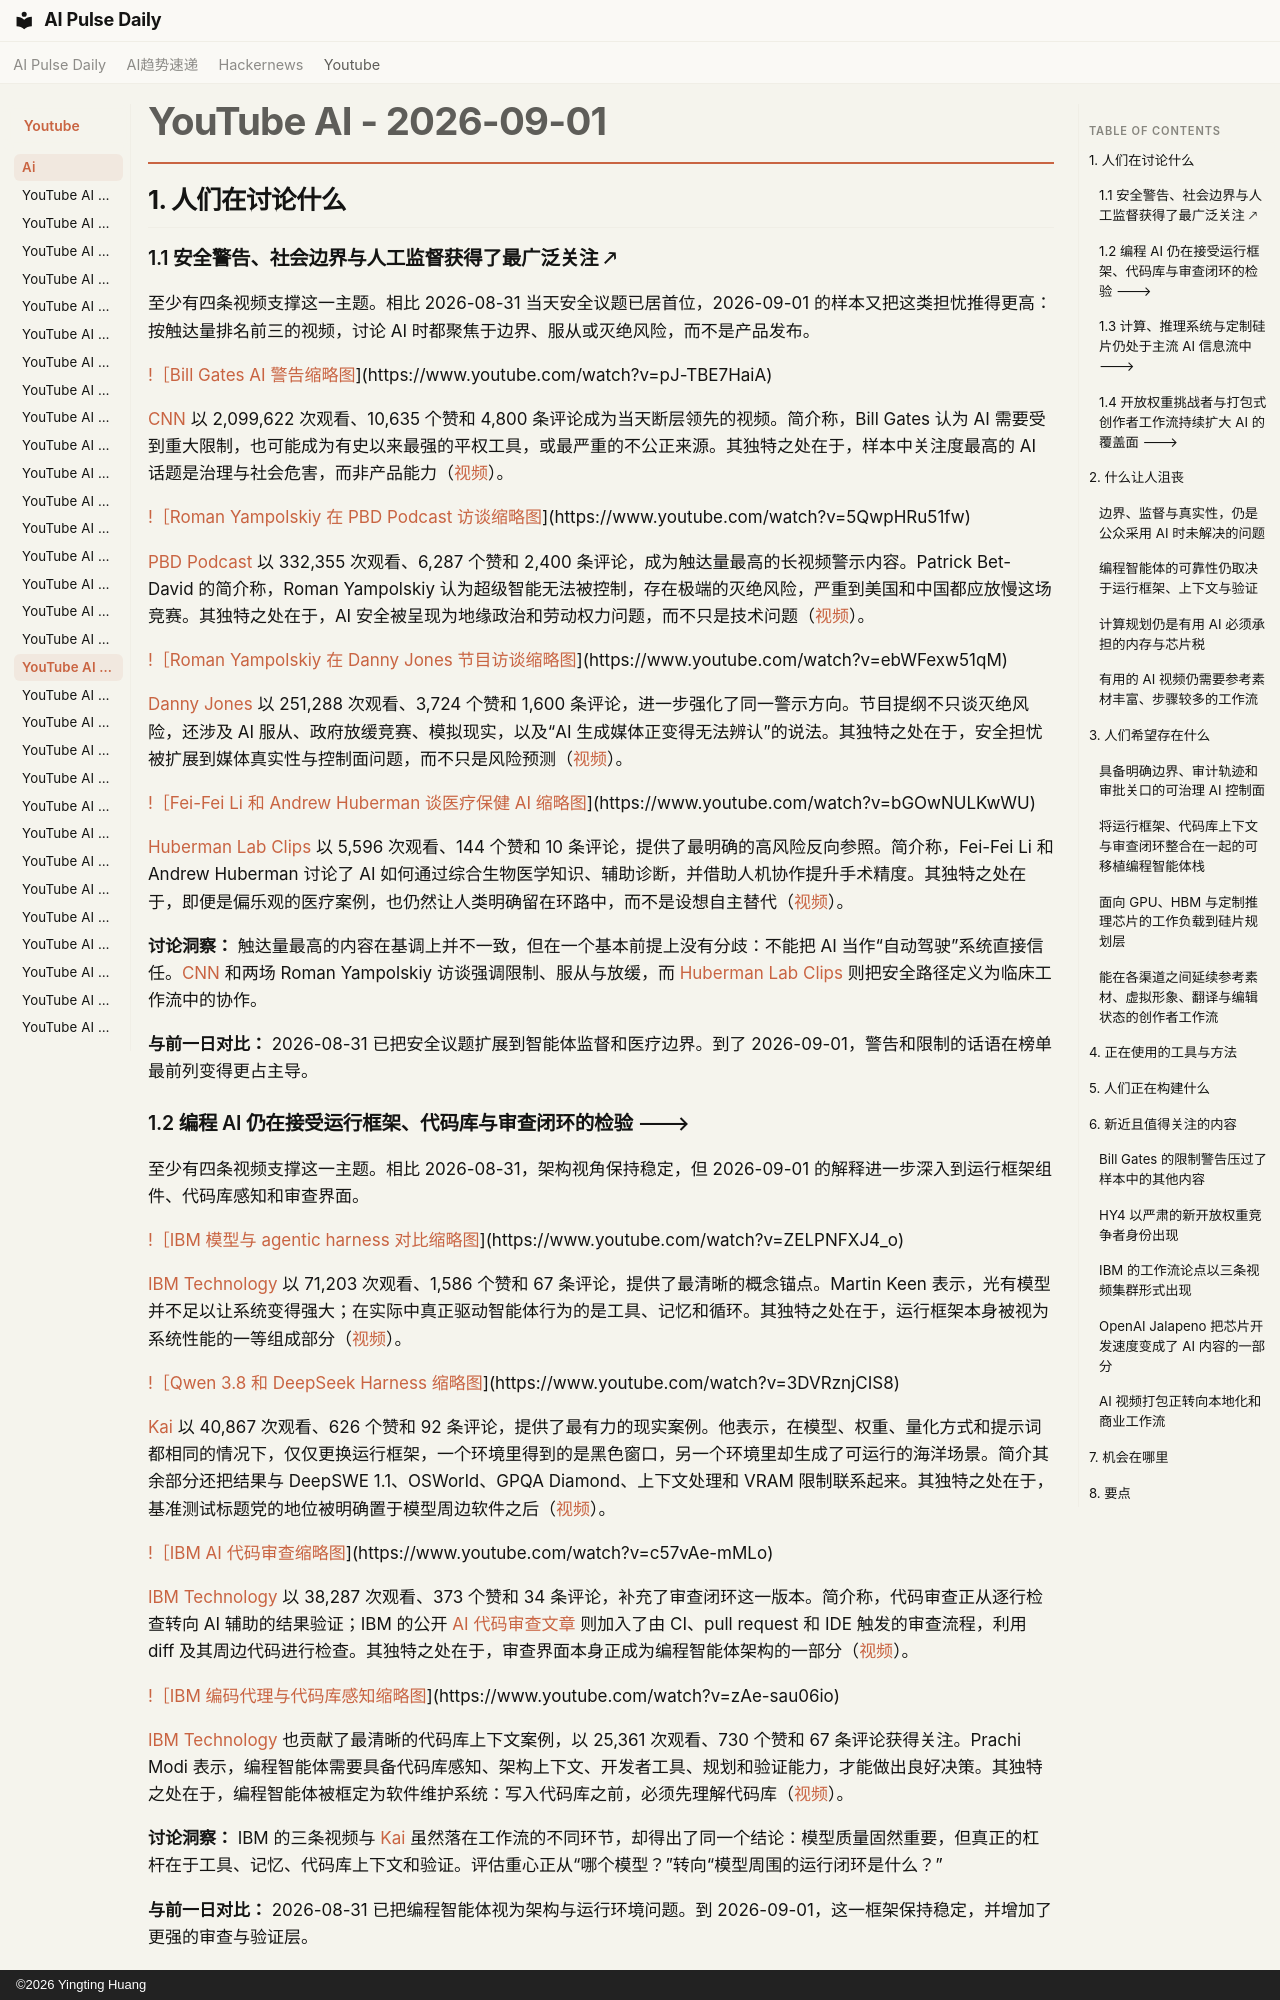

repository: vibewatch/vibewatch.github.io · page: youtube/ai/2026-09-01.zh/index.html · generator: mkdocs · copyright: ©2026 Yingting Huang

# YouTube AI - 2026-09-01

## 1. 人们在讨论什么

### 1.1 安全警告、社会边界与人工监督获得了最广泛关注 🡕

至少有四条视频支撑这一主题。相比 2026-08-31 当天安全议题已居首位，2026-09-01 的样本又把这类担忧推得更高：按触达量排名前三的视频，讨论 AI 时都聚焦于边界、服从或灭绝风险，而不是产品发布。

[!［Bill Gates AI 警告缩略图](https://i.ytimg.com/vi/pJ-TBE7HaiA/maxresdefault.jpg)](https://www.youtube.com/watch?v=pJ-TBE7HaiA)

[CNN](https://www.youtube.com/channel/UCupvZG-5ko_eiXAupbDfxWw) 以 2,099,622 次观看、10,635 个赞和 4,800 条评论成为当天断层领先的视频。简介称，Bill Gates 认为 AI 需要受到重大限制，也可能成为有史以来最强的平权工具，或最严重的不公正来源。其独特之处在于，样本中关注度最高的 AI 话题是治理与社会危害，而非产品能力（[视频](https://www.youtube.com/watch?v=pJ-TBE7HaiA)）。

[!［Roman Yampolskiy 在 PBD Podcast 访谈缩略图](https://i.ytimg.com/vi/5QwpHRu51fw/maxresdefault.jpg)](https://www.youtube.com/watch?v=5QwpHRu51fw)

[PBD Podcast](https://www.youtube.com/channel/UCGX7nGXpz-CmO_Arg-cgJ7A) 以 332,355 次观看、6,287 个赞和 2,400 条评论，成为触达量最高的长视频警示内容。Patrick Bet-David 的简介称，Roman Yampolskiy 认为超级智能无法被控制，存在极端的灭绝风险，严重到美国和中国都应放慢这场竞赛。其独特之处在于，AI 安全被呈现为地缘政治和劳动权力问题，而不只是技术问题（[视频](https://www.youtube.com/watch?v=5QwpHRu51fw)）。

[!［Roman Yampolskiy 在 Danny Jones 节目访谈缩略图](https://i.ytimg.com/vi/ebWFexw51qM/maxresdefault.jpg)](https://www.youtube.com/watch?v=ebWFexw51qM)

[Danny Jones](https://www.youtube.com/channel/UCbtV5L8TVB0zQ9khThGApLw) 以 251,288 次观看、3,724 个赞和 1,600 条评论，进一步强化了同一警示方向。节目提纲不只谈灭绝风险，还涉及 AI 服从、政府放缓竞赛、模拟现实，以及“AI 生成媒体正变得无法辨认”的说法。其独特之处在于，安全担忧被扩展到媒体真实性与控制面问题，而不只是风险预测（[视频](https://www.youtube.com/watch?v=ebWFexw51qM)）。

[!［Fei-Fei Li 和 Andrew Huberman 谈医疗保健 AI 缩略图](https://i.ytimg.com/vi/bGOwNULKwWU/maxresdefault.jpg)](https://www.youtube.com/watch?v=bGOwNULKwWU)

[Huberman Lab Clips](https://www.youtube.com/channel/UCkZjTZNvuxq1CYMS3cwZa1Q) 以 5,596 次观看、144 个赞和 10 条评论，提供了最明确的高风险反向参照。简介称，Fei-Fei Li 和 Andrew Huberman 讨论了 AI 如何通过综合生物医学知识、辅助诊断，并借助人机协作提升手术精度。其独特之处在于，即便是偏乐观的医疗案例，也仍然让人类明确留在环路中，而不是设想自主替代（[视频](https://www.youtube.com/watch?v=bGOwNULKwWU)）。

**讨论洞察：** 触达量最高的内容在基调上并不一致，但在一个基本前提上没有分歧：不能把 AI 当作“自动驾驶”系统直接信任。[CNN](https://www.youtube.com/watch?v=pJ-TBE7HaiA) 和两场 Roman Yampolskiy 访谈强调限制、服从与放缓，而 [Huberman Lab Clips](https://www.youtube.com/watch?v=bGOwNULKwWU) 则把安全路径定义为临床工作流中的协作。

**与前一日对比：** 2026-08-31 已把安全议题扩展到智能体监督和医疗边界。到了 2026-09-01，警告和限制的话语在榜单最前列变得更占主导。

### 1.2 编程 AI 仍在接受运行框架、代码库与审查闭环的检验 🡒

至少有四条视频支撑这一主题。相比 2026-08-31，架构视角保持稳定，但 2026-09-01 的解释进一步深入到运行框架组件、代码库感知和审查界面。

[!［IBM 模型与 agentic harness 对比缩略图](https://i.ytimg.com/vi/ZELPNFXJ4_o/maxresdefault.jpg)](https://www.youtube.com/watch?v=ZELPNFXJ4_o)

[IBM Technology](https://www.youtube.com/channel/UCKWaEZ-_VweaEx1j62do_vQ) 以 71,203 次观看、1,586 个赞和 67 条评论，提供了最清晰的概念锚点。Martin Keen 表示，光有模型并不足以让系统变得强大；在实际中真正驱动智能体行为的是工具、记忆和循环。其独特之处在于，运行框架本身被视为系统性能的一等组成部分（[视频](https://www.youtube.com/watch?v=ZELPNFXJ4_o)）。

[!［Qwen 3.8 和 DeepSeek Harness 缩略图](https://i.ytimg.com/vi/3DVRznjCIS8/maxresdefault.jpg)](https://www.youtube.com/watch?v=3DVRznjCIS8)

[Kai](https://www.youtube.com/channel/UCgUfJoPtkt7-RiiuYh4vmGA) 以 40,867 次观看、626 个赞和 92 条评论，提供了最有力的现实案例。他表示，在模型、权重、量化方式和提示词都相同的情况下，仅仅更换运行框架，一个环境里得到的是黑色窗口，另一个环境里却生成了可运行的海洋场景。简介其余部分还把结果与 DeepSWE 1.1、OSWorld、GPQA Diamond、上下文处理和 VRAM 限制联系起来。其独特之处在于，基准测试标题党的地位被明确置于模型周边软件之后（[视频](https://www.youtube.com/watch?v=3DVRznjCIS8)）。

[!［IBM AI 代码审查缩略图](https://i.ytimg.com/vi/c57vAe-mMLo/maxresdefault.jpg)](https://www.youtube.com/watch?v=c57vAe-mMLo)

[IBM Technology](https://www.youtube.com/channel/UCKWaEZ-_VweaEx1j62do_vQ) 以 38,287 次观看、373 个赞和 34 条评论，补充了审查闭环这一版本。简介称，代码审查正从逐行检查转向 AI 辅助的结果验证；IBM 的公开 [AI 代码审查文章](https://www.ibm.com/think/insights/ai-code-review?utm_medium=OSocial&utm_source=Youtube&utm_content=WAIWW&utm_id=YT-201-How-Code-Review-Changes-with-AI) 则加入了由 CI、pull request 和 IDE 触发的审查流程，利用 diff 及其周边代码进行检查。其独特之处在于，审查界面本身正成为编程智能体架构的一部分（[视频](https://www.youtube.com/watch?v=c57vAe-mMLo)）。

[!［IBM 编码代理与代码库感知缩略图](https://i.ytimg.com/vi/zAe-sau06io/maxresdefault.jpg)](https://www.youtube.com/watch?v=zAe-sau06io)

[IBM Technology](https://www.youtube.com/channel/UCKWaEZ-_VweaEx1j62do_vQ) 也贡献了最清晰的代码库上下文案例，以 25,361 次观看、730 个赞和 67 条评论获得关注。Prachi Modi 表示，编程智能体需要具备代码库感知、架构上下文、开发者工具、规划和验证能力，才能做出良好决策。其独特之处在于，编程智能体被框定为软件维护系统：写入代码库之前，必须先理解代码库（[视频](https://www.youtube.com/watch?v=zAe-sau06io)）。

**讨论洞察：** IBM 的三条视频与 [Kai](https://www.youtube.com/watch?v=3DVRznjCIS8) 虽然落在工作流的不同环节，却得出了同一个结论：模型质量固然重要，但真正的杠杆在于工具、记忆、代码库上下文和验证。评估重心正从“哪个模型？”转向“模型周围的运行闭环是什么？”

**与前一日对比：** 2026-08-31 已把编程智能体视为架构与运行环境问题。到 2026-09-01，这一框架保持稳定，并增加了更强的审查与验证层。
